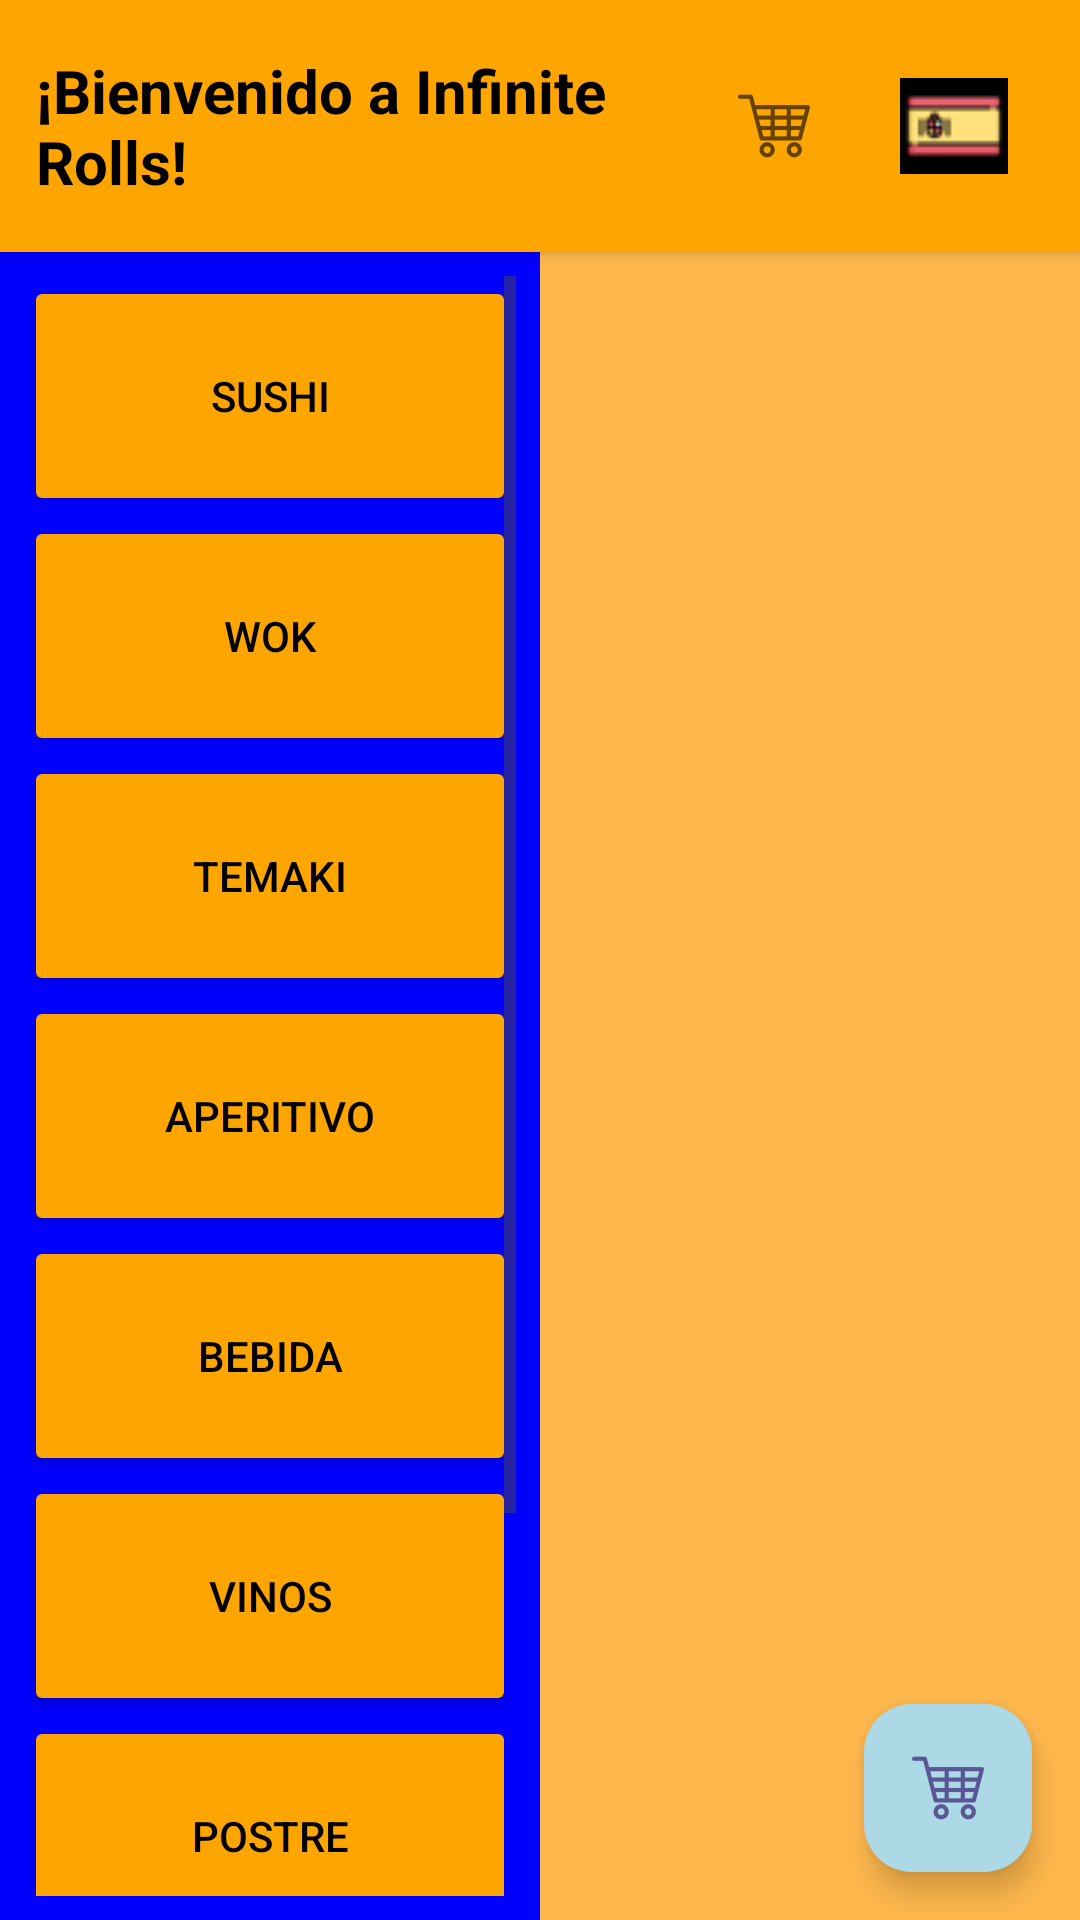

Here is an Android app screen rendered from its layout file. Give the layout XML and the strings, colors and styles it references.
<!-- AndroidManifest.xml: application theme Theme.SushiRestauranteApp -->
<!-- res/layout/activity_main.xml -->
<androidx.constraintlayout.widget.ConstraintLayout
    xmlns:android="http://schemas.android.com/apk/res/android"
    xmlns:app="http://schemas.android.com/apk/res-auto"
    xmlns:tools="http://schemas.android.com/tools"
    android:layout_width="match_parent"
    android:layout_height="match_parent"
    android:background="#FFF3E0"
    tools:context=".main.MainActivity">

    
    <LinearLayout
        android:id="@+id/barraSuperior"
        android:layout_width="match_parent"
        android:layout_height="wrap_content"
        android:orientation="horizontal"
        android:padding="12dp"
        android:background="@color/orange"
        android:elevation="4dp"
        app:layout_constraintTop_toTopOf="parent"
        app:layout_constraintStart_toStartOf="parent"
        app:layout_constraintEnd_toEndOf="parent">

        
        <TextView
            android:id="@+id/tvBienvenido"
            android:layout_width="0dp"
            android:layout_height="60dp"
            android:layout_weight="1"
            android:gravity="center_vertical"
            android:text="@string/titulo_string"
            android:textColor="@android:color/black"
            android:textSize="20sp"
            android:textStyle="bold" />

        
        <ImageButton
            android:id="@+id/btnResumen"
            android:layout_width="60dp"
            android:layout_height="60dp"
            android:background="@android:color/transparent"
            android:contentDescription="@string/resumen_boton_descripcion"
            android:src="@drawable/ic_carrito"
            app:tint="@android:color/black"/>

        
        <ImageButton
            android:id="@+id/btnIdioma"
            android:layout_width="60dp"
            android:layout_height="60dp"
            android:background="@android:color/transparent"
            android:contentDescription="@string/idioma_boton_descripcion"
            android:src="@drawable/espanaaa__1_" />
    </LinearLayout>

    
    <LinearLayout
        android:id="@+id/layoutContenido"
        android:layout_width="match_parent"
        android:layout_height="0dp"
        android:orientation="horizontal"
        app:layout_constraintTop_toBottomOf="@id/barraSuperior"
        app:layout_constraintBottom_toBottomOf="parent"
        app:layout_constraintStart_toStartOf="parent"
        app:layout_constraintEnd_toEndOf="parent">

        
        <ScrollView
            android:layout_width="180dp"
            android:layout_height="match_parent"
            android:fillViewport="true"
            android:background="@color/blue"
            android:padding="8dp">

            <LinearLayout
                android:layout_width="match_parent"
                android:layout_height="wrap_content"
                android:orientation="vertical">

                <Button
                    android:id="@+id/btnSushi"
                    android:layout_width="match_parent"
                    android:layout_height="80dp"
                    android:text="@string/sushi"
                    android:textColor="@color/black"
                    android:backgroundTint="@color/orange"/>

                <Button
                    android:id="@+id/btnWok"
                    android:layout_width="match_parent"
                    android:layout_height="80dp"
                    android:text="@string/wok"
                    android:textColor="@color/black"
                    android:backgroundTint="@color/orange"/>

                <Button
                    android:id="@+id/btnTemaki"
                    android:layout_width="match_parent"
                    android:layout_height="80dp"
                    android:text="@string/temaki"
                    android:textColor="@color/black"
                    android:backgroundTint="@color/orange"/>

                <Button
                    android:id="@+id/btnAperitivo"
                    android:layout_width="match_parent"
                    android:layout_height="80dp"
                    android:text="@string/aperitivo"
                    android:textColor="@color/black"
                    android:backgroundTint="@color/orange"/>

                <Button
                    android:id="@+id/btnBebida"
                    android:layout_width="match_parent"
                    android:layout_height="80dp"
                    android:text="@string/bebida"
                    android:textColor="@color/black"
                    android:backgroundTint="@color/orange"/>

                <Button
                    android:id="@+id/btnVinos"
                    android:layout_width="match_parent"
                    android:layout_height="80dp"
                    android:text="@string/vinos"
                    android:textColor="@color/black"
                    android:backgroundTint="@color/orange"/>

                <Button
                    android:id="@+id/btnPostre"
                    android:layout_width="match_parent"
                    android:layout_height="80dp"
                    android:text="@string/postre"
                    android:textColor="@color/black"
                    android:backgroundTint="@color/orange"/>

                <Button
                    android:id="@+id/btnSopas"
                    android:layout_width="match_parent"
                    android:layout_height="80dp"
                    android:text="@string/sopas"
                    android:textColor="@color/black"
                    android:backgroundTint="@color/orange"/>

                <Button
                    android:id="@+id/btnNigiris"
                    android:layout_width="match_parent"
                    android:layout_height="80dp"
                    android:text="@string/nigiris"
                    android:textColor="@color/black"
                    android:backgroundTint="@color/orange"/>
            </LinearLayout>
        </ScrollView>

        
        <androidx.recyclerview.widget.RecyclerView
            android:id="@+id/rvMenu"
            android:layout_width="0dp"
            android:layout_height="match_parent"
            android:layout_weight="1"
            android:padding="8dp"
            android:background="@color/light_orange"
            app:layoutManager="androidx.recyclerview.widget.GridLayoutManager"
            app:spanCount="3"/>
    </LinearLayout>

    
    <com.google.android.material.floatingactionbutton.FloatingActionButton
        android:id="@+id/fabCarrito"
        android:layout_width="wrap_content"
        android:layout_height="wrap_content"
        android:src="@drawable/ic_carrito"
        android:contentDescription="@string/boton_flotante_carrito_descripcion"
        app:backgroundTint="@color/blue_light"
        app:layout_constraintBottom_toBottomOf="parent"
        app:layout_constraintEnd_toEndOf="parent"
        android:layout_margin="16dp"
        app:elevation="6dp"/>
</androidx.constraintlayout.widget.ConstraintLayout>
<!-- resources referenced by this layout -->
<resources>
  <color name="black">#FF000000</color>
  <color name="blue">#0000FF</color>
  <color name="blue_light">#ADD8E6</color>
  <color name="light_orange">#FFB84D</color>
  <color name="orange">#FFA500</color>
  <!-- drawable espanaaa__1_: png bitmap (drawable, 425 bytes) -->
  <!-- drawable ic_carrito: png bitmap (drawable-hdpi, 891 bytes) -->
  <string name="aperitivo">Aperitivo</string>
  <string name="bebida">Bebida</string>
  <string name="boton_flotante_carrito_descripcion">Carrito</string>
  <string name="idioma_boton_descripcion">Selector de Idioma</string>
  <string name="nigiris">Nigiri</string>
  <string name="postre">Postre</string>
  <string name="resumen_boton_descripcion">Resumen</string>
  <string name="sopas">Sopas</string>
  <string name="sushi">Sushi</string>
  <string name="temaki">Temaki</string>
  <string name="titulo_string">¡Bienvenido a Infinite Rolls!</string>
  <string name="vinos">Vinos</string>
  <string name="wok">Wok</string>
  <style name="Theme.SushiRestauranteApp" parent="Base.Theme.SushiRestauranteApp" />
  <style name="Base.Theme.SushiRestauranteApp" parent="Theme.Material3.DayNight.NoActionBar">
          
          
      </style>
</resources>
